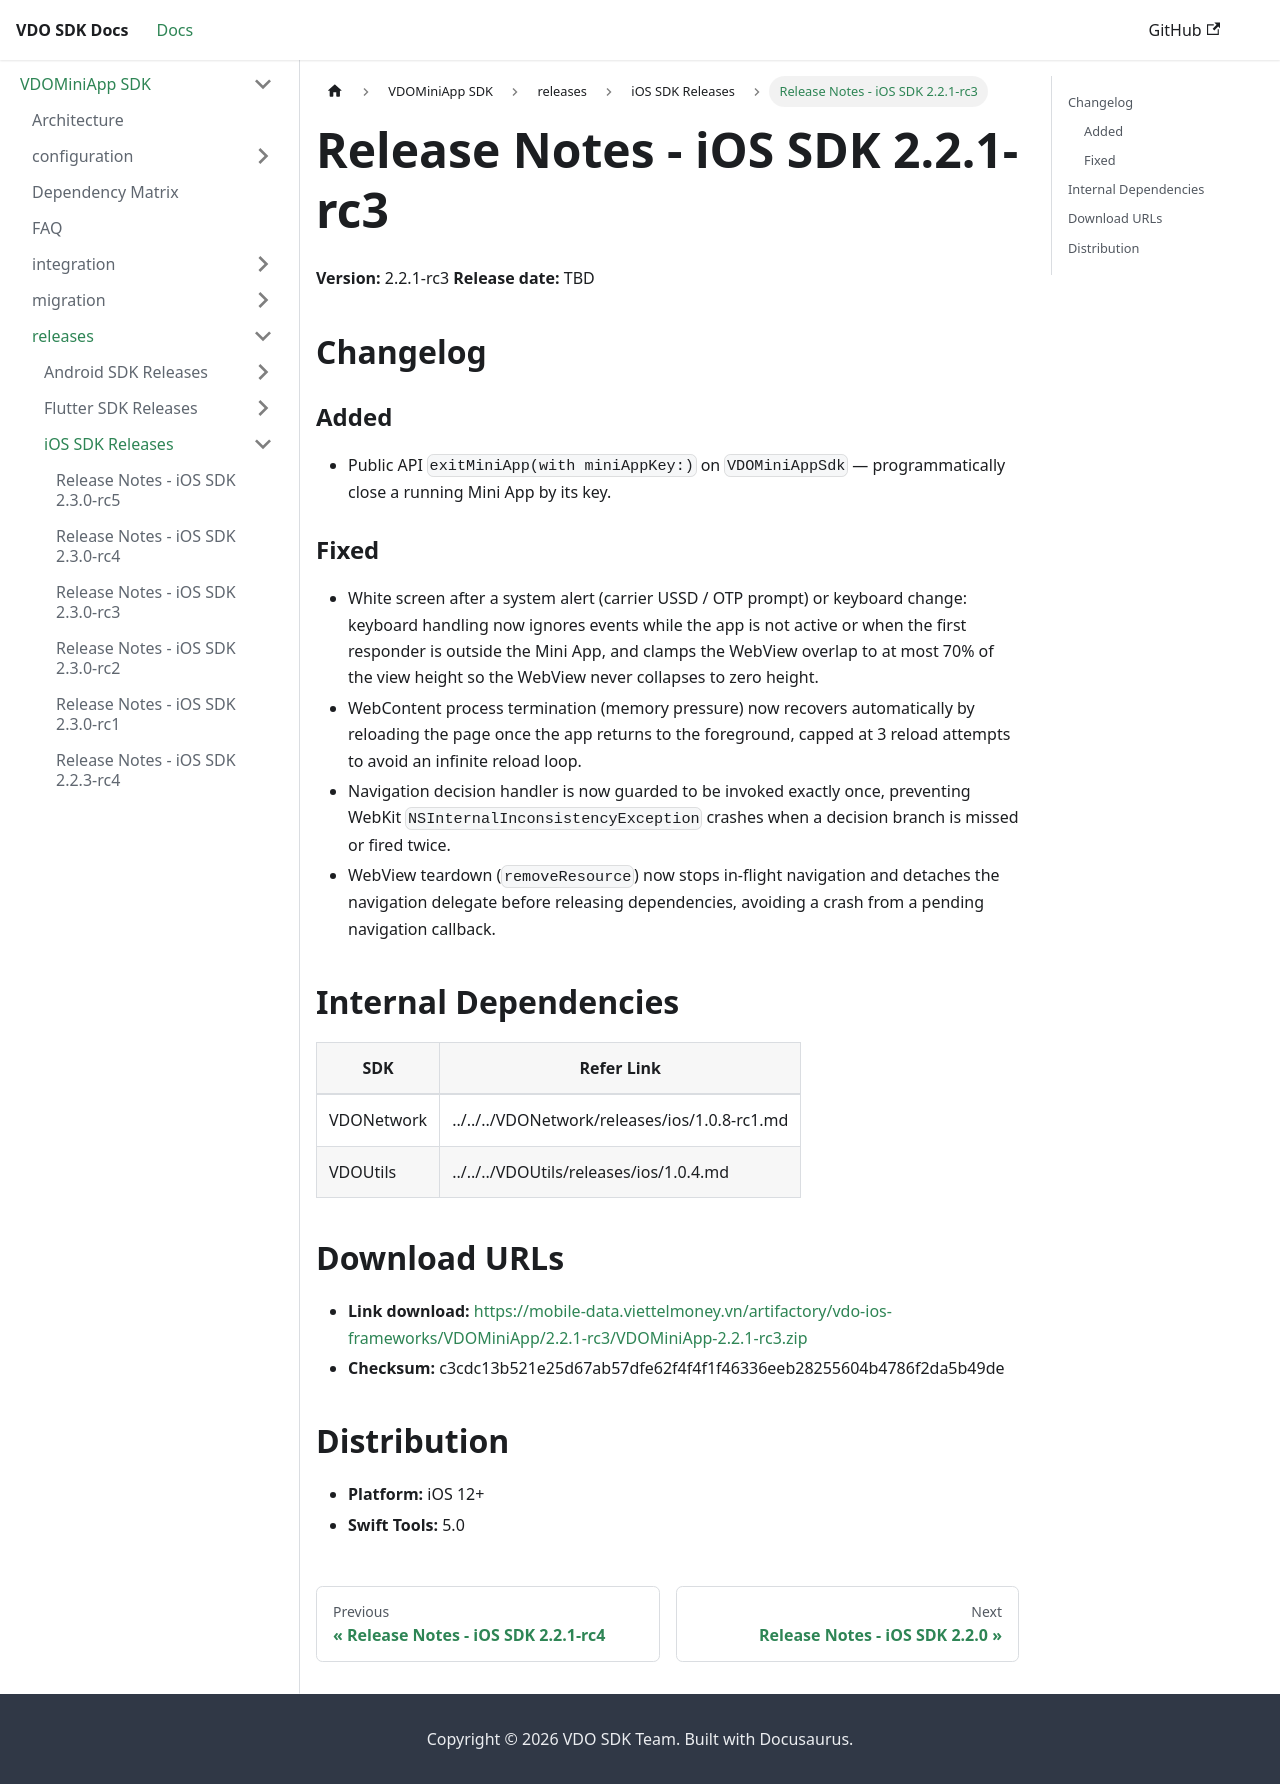

repository: app-platform-vf/mobile-sdk-docs · page: VDOMiniApp/releases/ios/2.2.1-rc3.html · generator: docusaurus

# Release Notes - iOS SDK 2.2.1-rc3

**Version:** 2.2.1-rc3
**Release date:** TBD

## Changelog

### Added
- Public API `exitMiniApp(with miniAppKey:)` on `VDOMiniAppSdk` — programmatically close a running Mini App by its key.

### Fixed
- White screen after a system alert (carrier USSD / OTP prompt) or keyboard change: keyboard handling now ignores events while the app is not active or when the first responder is outside the Mini App, and clamps the WebView overlap to at most 70% of the view height so the WebView never collapses to zero height.
- WebContent process termination (memory pressure) now recovers automatically by reloading the page once the app returns to the foreground, capped at 3 reload attempts to avoid an infinite reload loop.
- Navigation decision handler is now guarded to be invoked exactly once, preventing WebKit `NSInternalInconsistencyException` crashes when a decision branch is missed or fired twice.
- WebView teardown (`removeResource`) now stops in-flight navigation and detaches the navigation delegate before releasing dependencies, avoiding a crash from a pending navigation callback.

## Internal Dependencies

| SDK        | Version   | Checksum                                                         | Refer Link                                |
| ---------- | --------- | --------------------------------------------------------------- | ----------------------------------------- |
| VDONetwork | 1.0.8-rc1 | 0b9811af5b3b3e48211c6f769a188793632627429dd2d438fbcf371420a785ab | ../../../VDONetwork/releases/ios/1.0.8-rc1.md |
| VDOUtils   | 1.0.4     | 625f3a91b985ebd07f317cbc66706cad2f973f52f13d069e006d1267c1a4a2fe | ../../../VDOUtils/releases/ios/1.0.4.md   |

## Download URLs
- **Link download:** https://mobile-data.viettelmoney.vn/artifactory/vdo-ios-frameworks/VDOMiniApp/2.2.1-rc3/VDOMiniApp-2.2.1-rc3.zip
- **Checksum:** c3cdc13b521e25d67ab57dfe62f4f4f1f46336eeb28255604b4786f2da5b49de

## Distribution
- **Platform:** iOS 12+
- **Swift Tools:** 5.0
